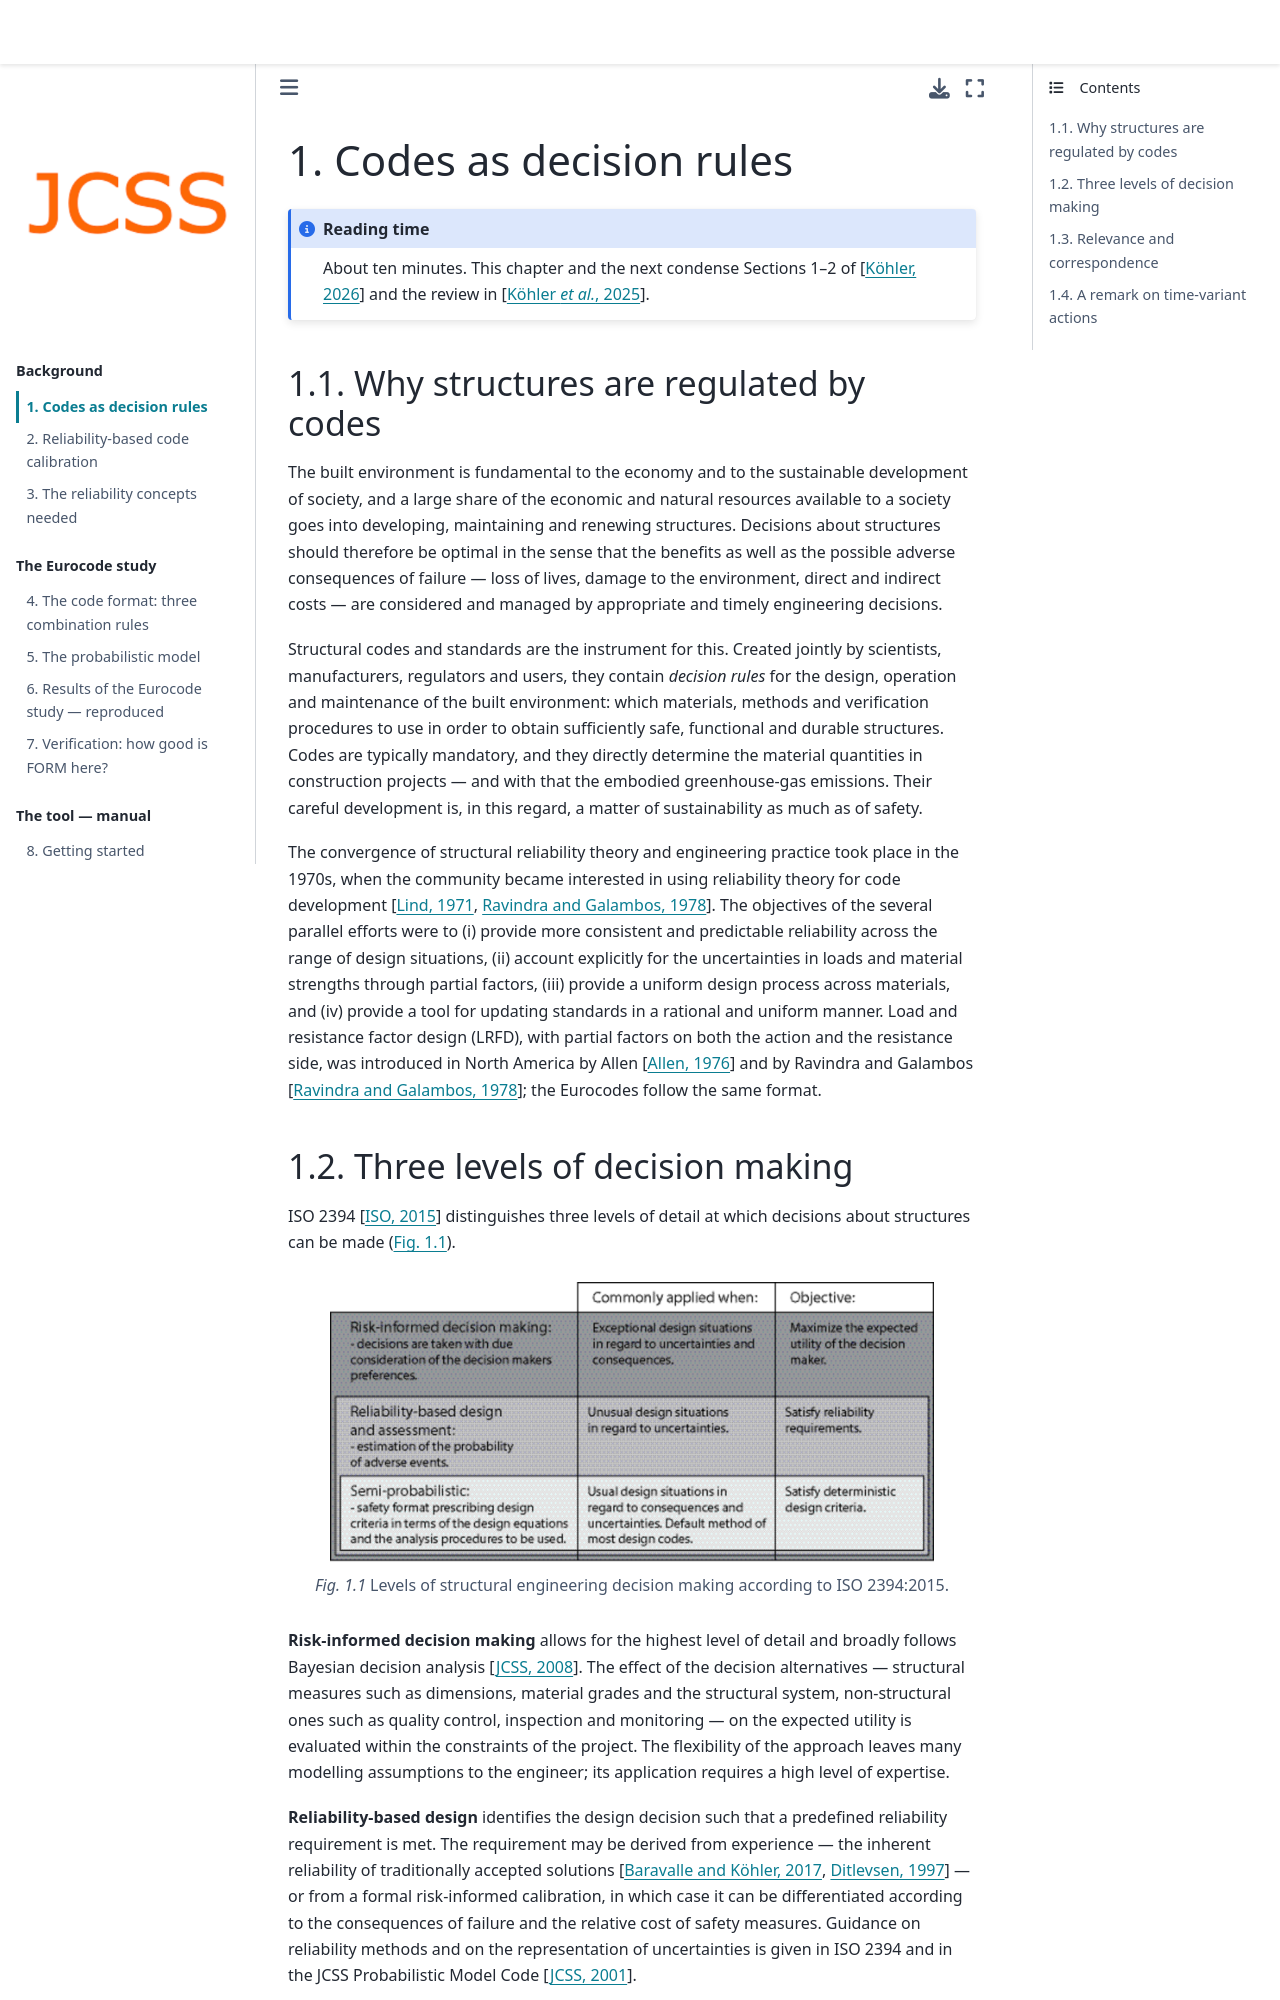

repository: jochenkohler/JCSS_CodeCal_2_0 · page: docs/background/codes_and_decisions.html · generator: jekyll

# Codes as decision rules

```{admonition} Reading time
:class: note
About ten minutes. This chapter and the next condense Sections 1–2 of
{cite}`KohlerChapter2026` and the review in {cite}`KohlerSorensenEllingwood2025`.
```

## Why structures are regulated by codes

The built environment is fundamental to the economy and to the sustainable
development of society, and a large share of the economic and natural
resources available to a society goes into developing, maintaining and
renewing structures. Decisions about structures should therefore be optimal
in the sense that the benefits as well as the possible adverse consequences
of failure — loss of lives, damage to the environment, direct and indirect
costs — are considered and managed by appropriate and timely engineering
decisions.

Structural codes and standards are the instrument for this. Created jointly
by scientists, manufacturers, regulators and users, they contain *decision
rules* for the design, operation and maintenance of the built environment:
which materials, methods and verification procedures to use in order to
obtain sufficiently safe, functional and durable structures. Codes are
typically mandatory, and they directly determine the material quantities in
construction projects — and with that the embodied greenhouse-gas emissions.
Their careful development is, in this regard, a matter of sustainability as
much as of safety.

The convergence of structural reliability theory and engineering practice
took place in the 1970s, when the community became interested in using
reliability theory for code development {cite}`Lind1971,RavindraGalambos1978`.
The objectives of the several parallel efforts were to (i) provide more
consistent and predictable reliability across the range of design
situations, (ii) account explicitly for the uncertainties in loads and
material strengths through partial factors, (iii) provide a uniform design
process across materials, and (iv) provide a tool for updating standards in
a rational and uniform manner. Load and resistance factor design (LRFD),
with partial factors on both the action and the resistance side, was
introduced in North America by Allen {cite}`Allen1976` and by Ravindra and
Galambos {cite}`RavindraGalambos1978`; the Eurocodes follow the same format.
